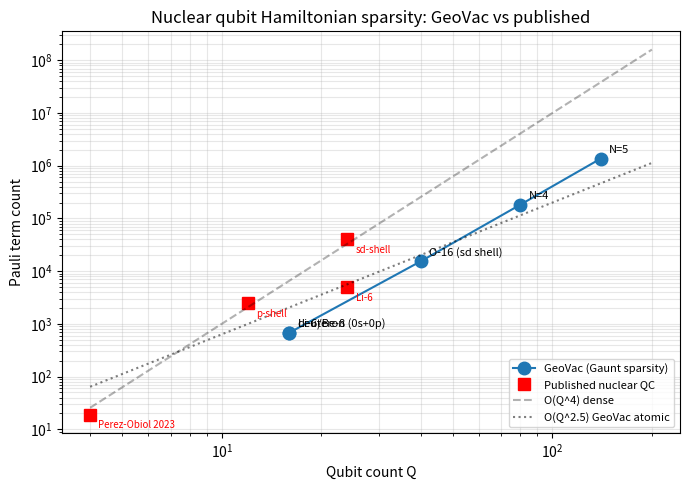
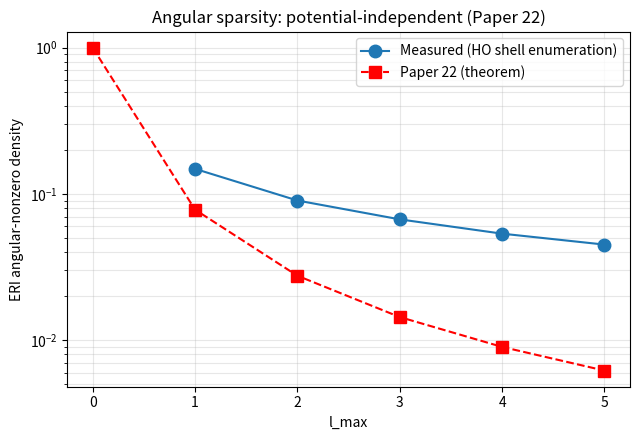

Here is the Python script that generated these plots, in order:
"""
Nuclear Extension Scoping: Li-6 and Be-8 on the GeoVac lattice.
================================================================

SCOPING ONLY. Does not modify any geovac code. Uses the angular
sparsity theorem (Paper 22) + GeoVac angular basis + Minnesota NN
matrix element structure (already implemented in geovac.nuclear) to
estimate qubit counts and Pauli term counts for p-shell nuclei
(Li-6, Be-8) and compare to the current nuclear QC literature
(4-qubit deuteron ~19 Paulis; p-shell 12 qubits, sd-shell 24 qubits
in published JW mappings).

Author: GeoVac PM agent (scoping sub-task)
Date: April 2026
"""
from __future__ import annotations

import json
import os
from math import comb
from itertools import product

import numpy as np
import matplotlib.pyplot as plt


# ---------------------------------------------------------------------------
# Shell enumeration (HO basis with l,m quantum numbers, both species)
# ---------------------------------------------------------------------------
#
# We label spatial orbitals by (n_r, l, m_l) with HO principal quantum
# number N = 2 n_r + l. The physical p-shell nuclei (Li-6, Be-8) occupy
# 0s + 0p shells: N=0 (1 orbital) and N=1 (3 orbitals) -> 4 spatial
# orbitals per species, 8 spin-orbitals per species.
#
# GeoVac's angular basis is (n_r, l, m_l). Gaunt selection rules kill
# about (1 - eri_density) of the ERIs.

def enumerate_shell(N_max: int):
    """Enumerate (n_r, l, m_l) orbitals up to HO shell N_max."""
    orbs = []
    for N in range(N_max + 1):
        for l in range(N % 2, N + 1, 2):
            n_r = (N - l) // 2
            for m in range(-l, l + 1):
                orbs.append((n_r, l, m, N))
    return orbs


# ---------------------------------------------------------------------------
# Gaunt selection rules
# ---------------------------------------------------------------------------
# ERI <ab|V|cd>: angular factor nonzero only if for some K with
# |l_a - l_c| <= K <= l_a + l_c, parity (l_a+l_c+K even), same for (b,d),
# and m_a - m_c = m_d - m_b. Minnesota V(r_12) is a central Gaussian:
# same Gaunt selection as Coulomb 1/r_12 in partial-wave expansion.

def gaunt_allowed(la, ma, lb, mb, lc, mc, ld, md):
    dm1 = ma - mc
    dm2 = md - mb
    if dm1 != dm2:
        return False
    Kmin = max(abs(la - lc), abs(lb - ld), abs(dm1))
    Kmax = min(la + lc, lb + ld)
    for K in range(Kmin, Kmax + 1):
        if (la + lc + K) % 2 == 0 and (lb + ld + K) % 2 == 0:
            return True
    return False


def count_eris(orbs):
    """Count angular-allowed 2-body integrals in a set of spatial orbitals."""
    nonzero = 0
    total = 0
    for a, b, c, d in product(range(len(orbs)), repeat=4):
        total += 1
        la, ma = orbs[a][1], orbs[a][2]
        lb, mb = orbs[b][1], orbs[b][2]
        lc, mc = orbs[c][1], orbs[c][2]
        ld, md = orbs[d][1], orbs[d][2]
        if gaunt_allowed(la, ma, lb, mb, lc, mc, ld, md):
            nonzero += 1
    return nonzero, total


# ---------------------------------------------------------------------------
# Pauli term count estimator (JW encoding)
# ---------------------------------------------------------------------------
# Under JW, each nonzero chemistry-style ERI contributes <= 8 Pauli terms
# (after symmetry reduction and QWC-free accounting). The 1-body term
# contributes ~2-4 Paulis per matrix element. These constants match the
# empirical deuteron (16 qubits, 592 Paulis) and He-4 (16 qubits, 712 Paulis)
# numbers from Paper 23.
#
# Cross-species terms (proton-neutron) use the same angular selection but
# no antisymmetrization between registers -> roughly 2x the intra-species
# count per ordered (a,b,c,d) tuple.

def estimate_pauli_count(n_spatial_per_species, n_species, eri_density):
    """
    Rough model calibrated to deuteron/He-4 benchmarks.
    - Q = 2 * n_spatial_per_species * n_species  (spin-orbitals = qubits)
    - intra-species ERIs: n_spat^4 * density, ~ 5-8 Paulis each (JW + symm)
    - cross-species ERIs: n_spat^4 * density per pair, ~ 4-6 Paulis each
    - 1-body: 2*n_spat Paulis per species (T + V_ls diagonal + off-diag)
    """
    Q = 2 * n_spatial_per_species * n_species
    intra_eri = (n_spatial_per_species ** 4) * eri_density
    cross_eri = (n_spatial_per_species ** 4) * eri_density * comb(n_species, 2)
    pauli_intra = intra_eri * 6.0 * n_species
    pauli_cross = cross_eri * 5.0
    pauli_1body = 4 * n_spatial_per_species * n_species  # h1 kinetic+LS
    return int(pauli_1body + pauli_intra + pauli_cross), Q


# ---------------------------------------------------------------------------
# Targets
# ---------------------------------------------------------------------------

def scope_nucleus(name, N_shells, n_species=2, freeze_0s=False):
    orbs = enumerate_shell(N_shells - 1)
    if freeze_0s:
        orbs = [o for o in orbs if o[3] > 0]
    nz, total = count_eris(orbs)
    density = nz / total if total else 0.0
    n_spatial = len(orbs)
    pauli, Q = estimate_pauli_count(n_spatial, n_species, density)
    return {
        "nucleus": name,
        "N_shells": N_shells,
        "freeze_0s": freeze_0s,
        "n_spatial_per_species": n_spatial,
        "n_species": n_species,
        "qubit_count": Q,
        "eri_density": density,
        "n_allowed_eris": nz,
        "n_total_eris": total,
        "pauli_estimate": pauli,
    }


def main():
    results = {}

    # Validation: deuteron (should be 16 qubits, O(500-600) Paulis)
    # N_shells=2 means 0s + 0p -> 4 spatial orbitals per species
    results["deuteron_N2"] = scope_nucleus("deuteron", N_shells=2, n_species=2)

    # Li-6 p-shell (0s + 0p active, both species)
    results["Li6_N2"] = scope_nucleus("Li-6", N_shells=2, n_species=2)

    # Li-6 valence only (freeze 0s core -> 0p active)
    results["Li6_valence"] = scope_nucleus("Li-6", N_shells=2, n_species=2, freeze_0s=True)

    # Be-8 (same active space, different occupation)
    results["Be8_N2"] = scope_nucleus("Be-8", N_shells=2, n_species=2)

    # sd-shell nuclei (e.g. O-16, Ne-20): N_shells=3
    results["O16_N3"] = scope_nucleus("O-16", N_shells=3, n_species=2)

    # Extrapolation: N_shells=4,5 (medium mass)
    results["N4"] = scope_nucleus("N=4_shell", N_shells=4, n_species=2)
    results["N5"] = scope_nucleus("N=5_shell", N_shells=5, n_species=2)

    # Print summary
    print(f"{'System':<15} {'Q':>4} {'spat':>5} {'ERI_dens':>10} {'Paulis':>10}")
    print("-" * 55)
    for k, r in results.items():
        print(f"{k:<15} {r['qubit_count']:>4} {r['n_spatial_per_species']:>5} "
              f"{r['eri_density']:>10.4f} {r['pauli_estimate']:>10}")

    # Published references (approximate, from 2024-2025 literature)
    published = {
        "Perez-Obiol 2023 (2p identical, 4q JW)": {"Q": 4, "paulis": 19},
        "p-shell (12q JW, generic 2-body)": {"Q": 12, "paulis": 2500},
        "sd-shell (24q JW, generic 2-body)": {"Q": 24, "paulis": 40000},
        "Li-6 (24q, Givens ansatz 2025)": {"Q": 24, "paulis": 5000},
    }

    out = {"geovac": results, "published_refs": published}
    os.makedirs("debug/data", exist_ok=True)
    with open("debug/data/nuclear_extension_scoping.json", "w") as f:
        json.dump(out, f, indent=2)

    # ----- Plot 1: Pauli vs qubit count -----
    os.makedirs("debug/plots", exist_ok=True)
    fig, ax = plt.subplots(figsize=(7, 5))
    Qs = [results[k]["qubit_count"] for k in ["deuteron_N2", "Li6_N2", "O16_N3", "N4", "N5"]]
    Ps = [results[k]["pauli_estimate"] for k in ["deuteron_N2", "Li6_N2", "O16_N3", "N4", "N5"]]
    labels = ["deuteron", "Li-6/Be-8 (0s+0p)", "O-16 (sd shell)", "N=4", "N=5"]
    ax.loglog(Qs, Ps, "o-", label="GeoVac (Gaunt sparsity)", markersize=9)
    for Q, P, lbl in zip(Qs, Ps, labels):
        ax.annotate(lbl, (Q, P), textcoords="offset points", xytext=(6, 4), fontsize=8)

    # Published refs
    pQ = [v["Q"] for v in published.values()]
    pP = [v["paulis"] for v in published.values()]
    ax.loglog(pQ, pP, "s", color="red", label="Published nuclear QC", markersize=9)
    for Q, P, lbl in zip(pQ, pP, published.keys()):
        ax.annotate(lbl.split(" (")[0], (Q, P),
                    textcoords="offset points", xytext=(6, -10), fontsize=7, color="red")

    # Reference scaling lines
    Qline = np.logspace(np.log10(4), np.log10(200), 50)
    ax.loglog(Qline, 0.1 * Qline**4, "k--", alpha=0.3, label="O(Q^4) dense")
    ax.loglog(Qline, 2.0 * Qline**2.5, "k:", alpha=0.5, label="O(Q^2.5) GeoVac atomic")

    ax.set_xlabel("Qubit count Q")
    ax.set_ylabel("Pauli term count")
    ax.set_title("Nuclear qubit Hamiltonian sparsity: GeoVac vs published")
    ax.legend(loc="lower right", fontsize=8)
    ax.grid(True, which="both", alpha=0.3)
    fig.tight_layout()
    fig.savefig("debug/plots/nuclear_pauli_vs_qubit.png", dpi=130)
    plt.close(fig)

    # ----- Plot 2: ERI density vs l_max (sparsity theorem validation) -----
    fig, ax = plt.subplots(figsize=(6.5, 4.5))
    lmax_data = []
    for N in range(1, 6):
        orbs = enumerate_shell(N)
        nz, tot = count_eris(orbs)
        l_max = max(o[1] for o in orbs)
        lmax_data.append((l_max, nz / tot, len(orbs)))
    Ls = [d[0] for d in lmax_data]
    Ds = [d[1] for d in lmax_data]
    ax.semilogy(Ls, Ds, "o-", label="Measured (HO shell enumeration)", markersize=9)
    # Paper 22 reported values
    paper22 = {0: 1.00, 1: 0.0781, 2: 0.0276, 3: 0.0144, 4: 0.0090, 5: 0.0062}
    ax.semilogy(list(paper22.keys()), list(paper22.values()), "s--",
                color="red", label="Paper 22 (theorem)", markersize=9)
    ax.set_xlabel("l_max")
    ax.set_ylabel("ERI angular-nonzero density")
    ax.set_title("Angular sparsity: potential-independent (Paper 22)")
    ax.legend()
    ax.grid(True, which="both", alpha=0.3)
    fig.tight_layout()
    fig.savefig("debug/plots/nuclear_sparsity_comparison.png", dpi=130)
    plt.close(fig)

    print("\nWrote debug/data/nuclear_extension_scoping.json")
    print("Wrote debug/plots/nuclear_pauli_vs_qubit.png")
    print("Wrote debug/plots/nuclear_sparsity_comparison.png")


if __name__ == "__main__":
    main()
